Labelled photos from "dataset_split", an image-classification folder in dilaracakmakk/Image-Classification-with-CNN_. The possible labels are: dress, pants, t-shirt.

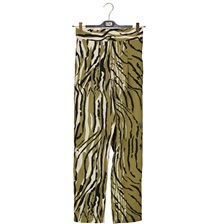
Label: pants

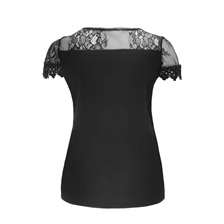
Label: t-shirt

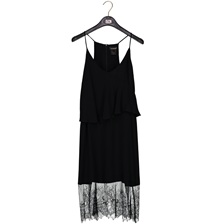
Label: dress

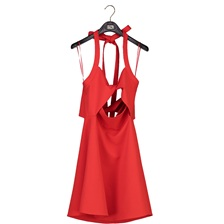
Label: dress

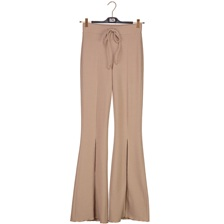
Label: pants

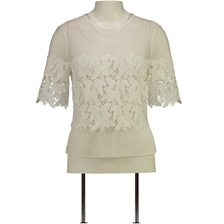
Label: t-shirt
